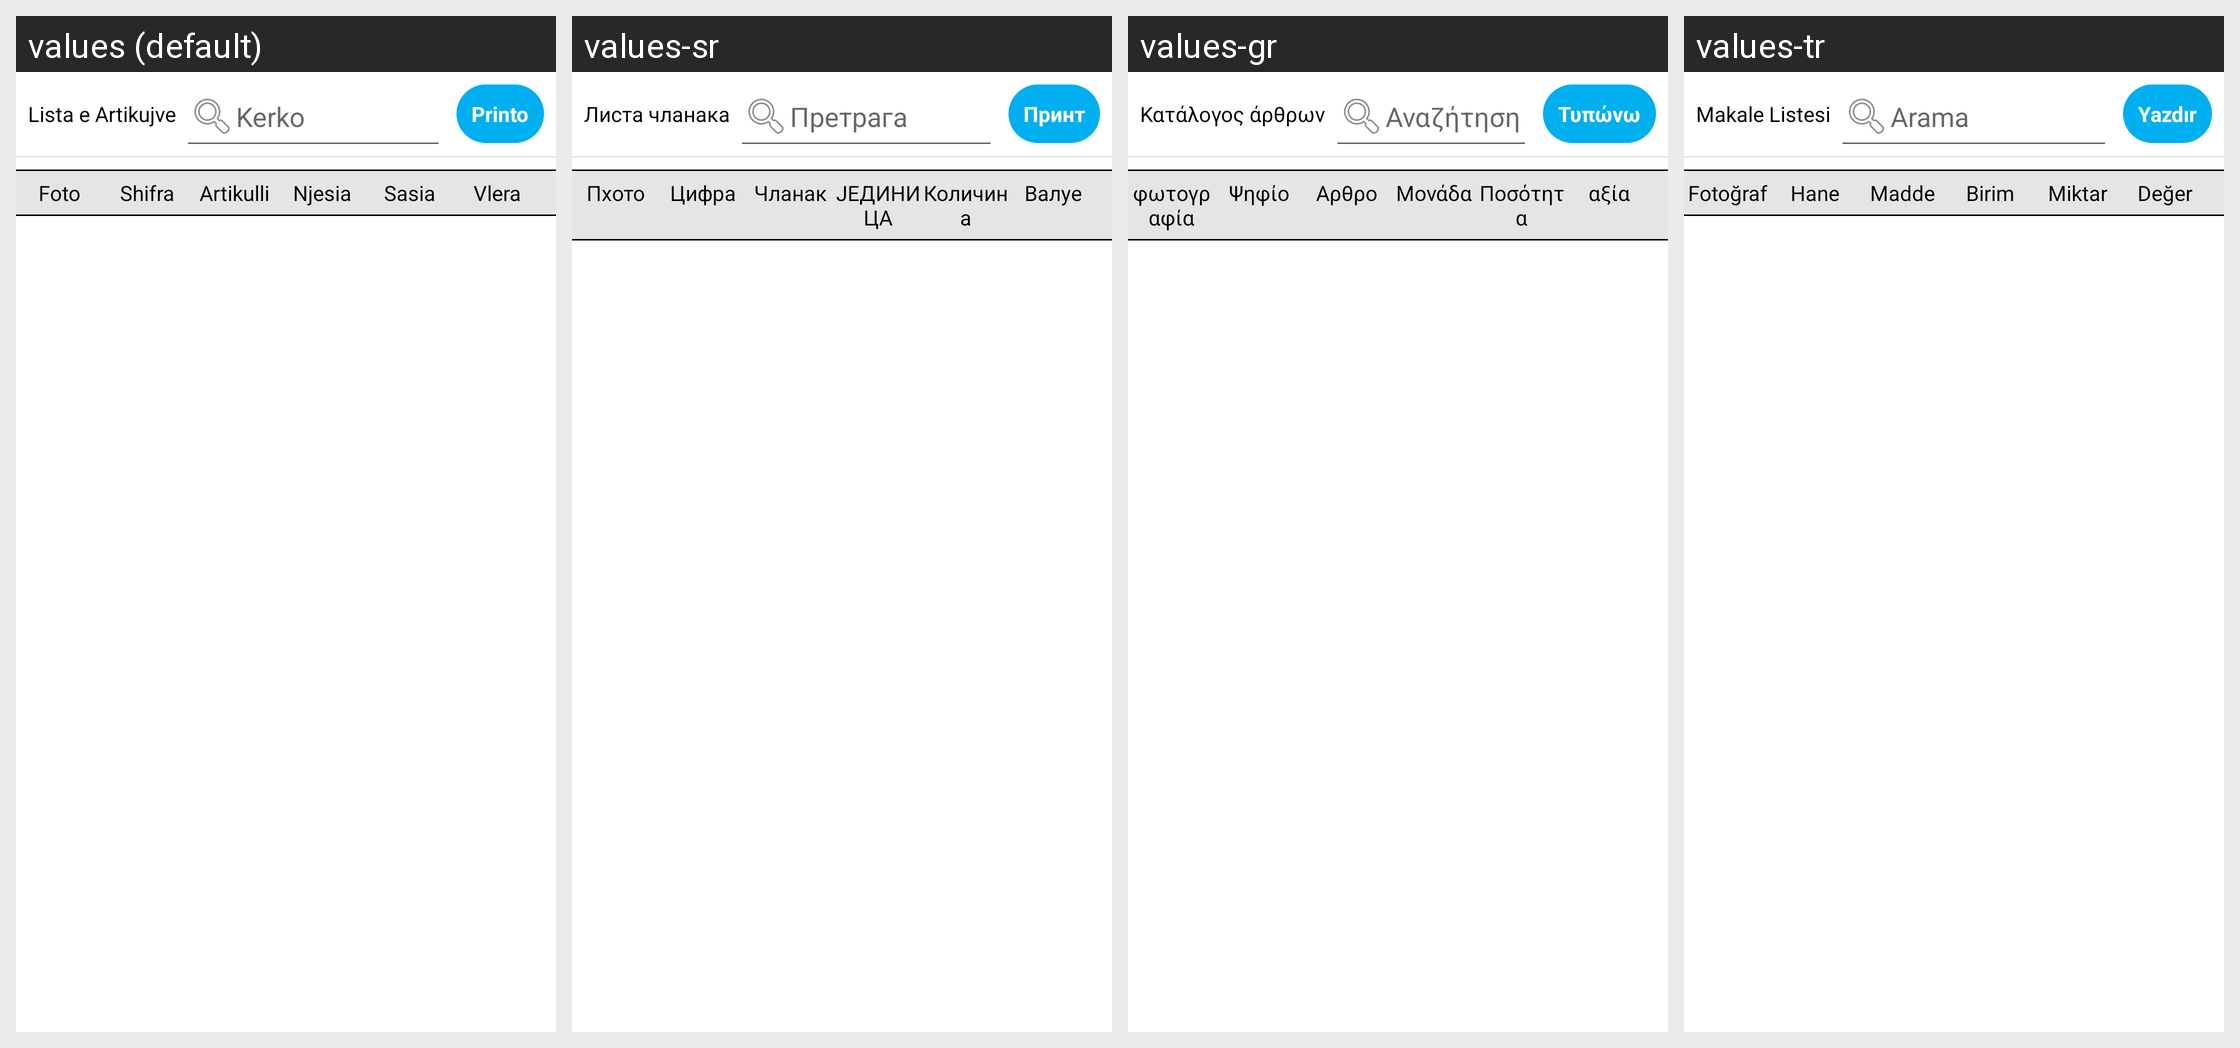

Here is an Android app screen in its default locale and in the app's own translations. Write out the translated-string differences for the strings that appear on this screen.
Android screen res/layout/stock_main_layout.xml rendered under 4 locales, left to right: values (default), values-sr, values-gr, values-tr. Device: Nexus 5 (rendered at 1080×1920; each locale shown at half size, 540×960, under a caption strip naming it); theme AppTheme.
Other locales in the repository, not shown: values-en, values-shq.
Strings drawn on this screen, with the default value and each locale's value (text and hints the layout hard-codes, and strings that could not be matched under every locale, appear in the picture but are not listed):

lista_artikujt
  values: Lista e Artikujve
  values-sr: Листа чланака
  values-gr: Κατάλογος άρθρων
  values-tr: Makale Listesi

kerko
  values: Kerko
  values-sr: Претрага
  values-gr: Αναζήτηση
  values-tr: Arama

printo
  values: Printo
  values-sr: Принт
  values-gr: Τυπώνω
  values-tr: Yazdır

foto
  values: Foto
  values-sr: Пхото
  values-gr: φωτογραφία
  values-tr: Fotoğraf

shifra
  values: Shifra
  values-sr: Цифра
  values-gr: Ψηφίο
  values-tr: Hane

artikulli
  values: Artikulli
  values-sr: Чланак
  values-gr: Αρθρο
  values-tr: Madde

njesia
  values: Njesia
  values-sr: ЈЕДИНИЦА
  values-gr: Μονάδα
  values-tr: Birim

sasia
  values: Sasia
  values-sr: Количина
  values-gr: Ποσότητα
  values-tr: Miktar

vlera
  values: Vlera
  values-sr: Валуе
  values-gr: αξία
  values-tr: Değer
